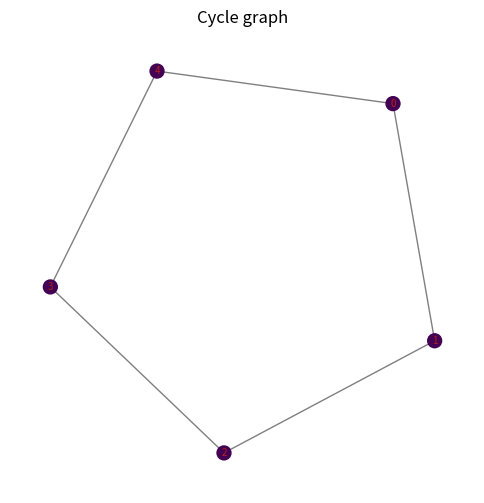

This figure's Python source:
"""Graph plotting utilities.

This module centralises the creation of network plots.  It uses
Matplotlib and NetworkX to draw graphs with configurable node sizes
and colours.  Because Streamlit caches Matplotlib figures, the layout
coordinates can be reused across multiple plots for consistency.
"""

from typing import Dict, Iterable, Optional, Any
import matplotlib.pyplot as plt
import networkx as nx
import numpy as np


def plot_network(
    G: nx.Graph,
    pos: Dict[Any, np.ndarray],
    *,
    node_size: Optional[Dict[Any, float]] = None,
    node_color: Optional[Dict[Any, float]] = None,
    cmap: str = "viridis",
    highlight_nodes: Optional[Iterable[Any]] = None,
    title: Optional[str] = None,
    show_labels: bool = True,
    label_dict: Optional[Dict[Any, str]] = None,
) -> plt.Figure:
    """Render a network plot using a fixed layout with optional labels.

    Parameters
    ----------
    G: networkx.Graph
        The graph to draw.
    pos: dict
        Precomputed layout positions for each node.
    node_size: dict, optional
        A mapping from node to size.  If provided, node sizes are
        scaled relative to the maximum value in the mapping.
    node_color: dict, optional
        A mapping from node to a numeric colour value.  If provided,
        colours are mapped through the given colormap.
    cmap: str, optional
        Name of a Matplotlib colormap to use when mapping numeric values
        to colours; defaults to ``"viridis"``.
    highlight_nodes: iterable, optional
        A collection of nodes to draw with a distinct border.
    title: str, optional
        Title for the plot.
    show_labels: bool, optional
        If True, draw node labels (usually the node identifiers) on the
        graph.  Font sizes will be scaled with node size to keep
        proportions.
    label_dict: dict, optional
        An optional mapping of nodes to label strings.  If None,
        ``str(node)`` is used for each node.

    Returns
    -------
    matplotlib.figure.Figure
        The figure containing the plot.
    """

    # Create a square figure for consistent aspect ratio
    fig, ax = plt.subplots(figsize=(6, 6))
    ax.set_axis_off()
    # Prepare node sizes.  Use the raw values to compute scaling and
    # later derive font sizes.  If not provided, default to uniform size.
    if node_size is not None:
        sizes_raw = np.array([node_size.get(n, 1.0) for n in G.nodes()], dtype=float)
        if sizes_raw.max() > 0:
            sizes = 300.0 * (sizes_raw / sizes_raw.max())
        else:
            sizes = np.full_like(sizes_raw, 100.0)
    else:
        sizes_raw = np.ones(G.number_of_nodes(), dtype=float)
        sizes = np.full(G.number_of_nodes(), 100.0)
    # Prepare node colours.  Normalize values to a colour scale.  If
    # uniform or unspecified, assign a constant zero value to each node.
    if node_color is not None:
        values = np.array([node_color.get(n, 0.0) for n in G.nodes()], dtype=float)
        vmin, vmax = values.min(), values.max()
        if vmin == vmax:
            vmin, vmax = 0.0, 1.0
        colours = values
    else:
        colours = np.zeros(G.number_of_nodes())
        vmin, vmax = 0.0, 1.0
    # Draw nodes with sizes and colours
    nx.draw_networkx_nodes(
        G,
        pos,
        node_size=sizes,
        node_color=colours,
        cmap=cmap,
        vmin=vmin,
        vmax=vmax,
        ax=ax,
    )
    # Highlight specified nodes by re‑drawing them with a red border
    if highlight_nodes:
        nodelist = list(highlight_nodes)
        highlight_sizes = [sizes[list(G.nodes()).index(n)] for n in nodelist]
        highlight_colours = [colours[list(G.nodes()).index(n)] for n in nodelist]
        nx.draw_networkx_nodes(
            G,
            pos,
            nodelist=nodelist,
            node_size=highlight_sizes,
            node_color=highlight_colours,
            cmap=cmap,
            vmin=vmin,
            vmax=vmax,
            edgecolors="red",
            linewidths=2,
            ax=ax,
        )
    # Draw edges with light transparency
    nx.draw_networkx_edges(G, pos, alpha=0.5, ax=ax)
    # Draw labels if requested.  Font sizes are scaled between 6 and 12
    # based on the relative node size.  If a custom ``label_dict`` is
    # provided, its values are used; otherwise use the node identifier.
    if show_labels:
        max_raw = sizes_raw.max() if sizes_raw.max() > 0 else 1.0
        for idx, n in enumerate(G.nodes()):
            x, y = pos[n]
            # Scale font size: base of 6 plus up to 6 additional points
            # fs = 6 + 6 * (sizes_raw[idx] / max_raw)
            fs = 4 + 3 * (sizes_raw[idx] / max_raw)
            label = label_dict[n] if (label_dict is not None and n in label_dict) else str(n)
            ax.text(x, y, label, fontsize=fs, ha='center', va='center', color='#b22222') #,bbox=dict(facecolor="white", alpha=0.6, edgecolor="none", pad=0.5)) #color='black')
    # Set title if provided
    if title:
        ax.set_title(title)
    return fig


if __name__ == "__main__":
    # Simple demonstration
    import networkx as nx
    G = nx.cycle_graph(5)
    pos = nx.spring_layout(G, seed=42)
    fig = plot_network(G, pos, title="Cycle graph")
    fig.savefig("_demo_plot.png")
    print("Demo plot saved to _demo_plot.png")
